4-way image classification set "Dataset_crop" from GitHub (tapan0p/Brain-Tumor-Classification); label vocabulary: glioma, meningioma, no tumor, pituitary tumor.

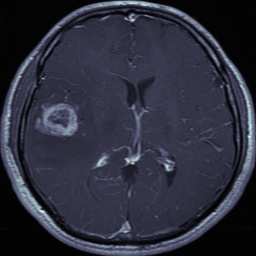
Label: glioma

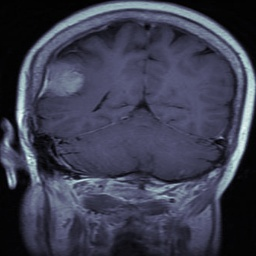
Label: meningioma

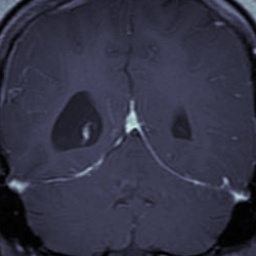
Label: glioma

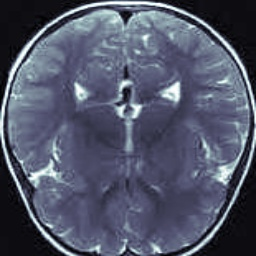
Label: no tumor

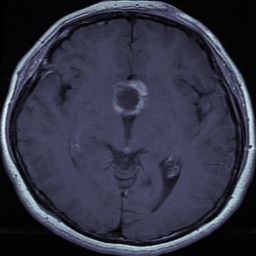
Label: pituitary tumor

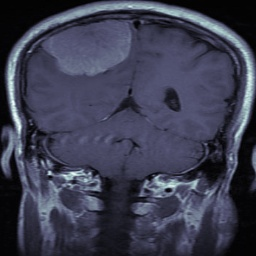
Label: meningioma
